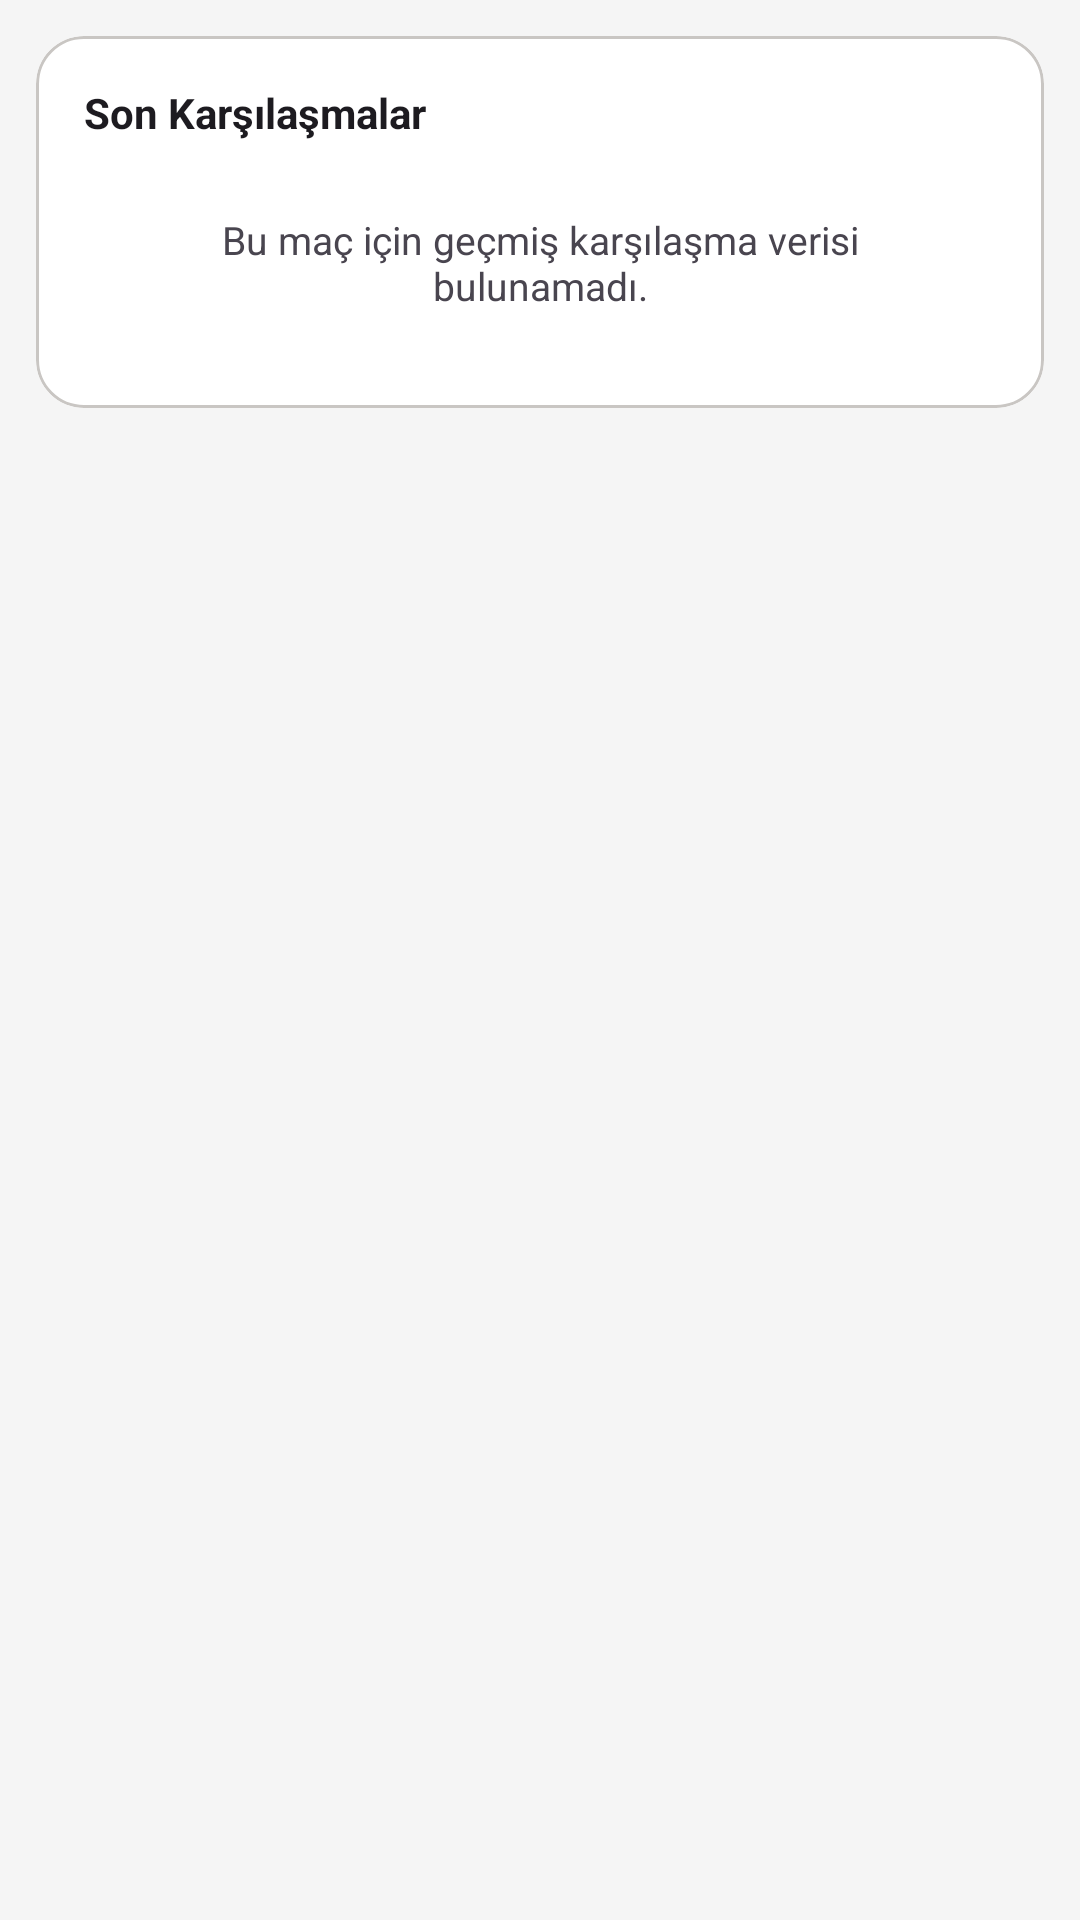

Here is an Android app screen rendered from its layout file. Give the layout XML and the strings, colors and styles it references.
<!-- AndroidManifest.xml: application theme Theme.Var -->
<!-- res/layout/fragment_match_h2h.xml -->
<?xml version="1.0" encoding="utf-8"?>
<androidx.core.widget.NestedScrollView
    xmlns:android="http://schemas.android.com/apk/res/android"
    xmlns:app="http://schemas.android.com/apk/res-auto"
    android:layout_width="match_parent"
    android:layout_height="match_parent"
    android:background="?android:attr/colorBackground">

    <LinearLayout
        android:layout_width="match_parent"
        android:layout_height="wrap_content"
        android:orientation="vertical"
        android:padding="12dp">

        
        <com.google.android.material.card.MaterialCardView
            android:id="@+id/cardRecentForm"
            android:layout_width="match_parent"
            android:layout_height="wrap_content"
            android:layout_marginBottom="12dp"
            android:visibility="gone"
            app:cardCornerRadius="16dp"
            app:cardBackgroundColor="?attr/colorSurface">

            <LinearLayout
                android:layout_width="match_parent"
                android:layout_height="wrap_content"
                android:orientation="vertical"
                android:padding="16dp">

                <TextView
                    android:layout_width="wrap_content"
                    android:layout_height="wrap_content"
                    android:text="@string/recent_form"
                    android:textColor="?android:attr/textColorPrimary"
                    android:textStyle="bold"
                    android:textSize="14sp"
                    android:layout_marginBottom="12dp" />

                <LinearLayout
                    android:layout_width="match_parent"
                    android:layout_height="wrap_content"
                    android:orientation="horizontal"
                    android:gravity="center_vertical"
                    android:layout_marginBottom="8dp">

                    <TextView
                        android:id="@+id/tvHomeFormName"
                        android:layout_width="0dp"
                        android:layout_height="wrap_content"
                        android:layout_weight="3"
                        android:textSize="13sp"
                        android:textColor="?android:attr/textColorPrimary"
                        android:maxLines="1"
                        android:ellipsize="end" />

                    <TextView
                        android:id="@+id/tvHomeRecentForm"
                        android:layout_width="0dp"
                        android:layout_height="wrap_content"
                        android:layout_weight="5"
                        android:textSize="13sp"
                        android:gravity="end"
                        android:text="· · · · · ·" />
                </LinearLayout>

                <LinearLayout
                    android:layout_width="match_parent"
                    android:layout_height="wrap_content"
                    android:orientation="horizontal"
                    android:gravity="center_vertical">

                    <TextView
                        android:id="@+id/tvAwayFormName"
                        android:layout_width="0dp"
                        android:layout_height="wrap_content"
                        android:layout_weight="3"
                        android:textSize="13sp"
                        android:textColor="?android:attr/textColorPrimary"
                        android:maxLines="1"
                        android:ellipsize="end" />

                    <TextView
                        android:id="@+id/tvAwayRecentForm"
                        android:layout_width="0dp"
                        android:layout_height="wrap_content"
                        android:layout_weight="5"
                        android:textSize="13sp"
                        android:gravity="end"
                        android:text="· · · · · ·" />
                </LinearLayout>

            </LinearLayout>
        </com.google.android.material.card.MaterialCardView>

        
        <com.google.android.material.card.MaterialCardView
            android:layout_width="match_parent"
            android:layout_height="wrap_content"
            app:cardCornerRadius="16dp"
            app:cardBackgroundColor="?attr/colorSurface">

            <LinearLayout
                android:layout_width="match_parent"
                android:layout_height="wrap_content"
                android:orientation="vertical"
                android:padding="16dp">

                <TextView
                    android:layout_width="wrap_content"
                    android:layout_height="wrap_content"
                    android:text="@string/recent_head_to_head"
                    android:textColor="?android:attr/textColorPrimary"
                    android:textStyle="bold"
                    android:textSize="14sp"
                    android:layout_marginBottom="8dp" />

                <androidx.recyclerview.widget.RecyclerView
                    android:id="@+id/rvH2h"
                    android:layout_width="match_parent"
                    android:layout_height="wrap_content"
                    android:nestedScrollingEnabled="false"
                    android:visibility="gone" />

                <TextView
                    android:id="@+id/tvEmptyH2h"
                    android:layout_width="match_parent"
                    android:layout_height="wrap_content"
                    android:gravity="center"
                    android:padding="16dp"
                    android:text="@string/no_h2h_data"
                    android:textColor="?android:attr/textColorSecondary"
                    android:textSize="13sp"
                    android:visibility="visible" />

            </LinearLayout>
        </com.google.android.material.card.MaterialCardView>

    </LinearLayout>

</androidx.core.widget.NestedScrollView>
<!-- resources referenced by this layout -->
<resources>
  <string name="no_h2h_data">Bu maç için geçmiş karşılaşma verisi bulunamadı.</string>
  <string name="recent_form">Son Form</string>
  <string name="recent_head_to_head">Son Karşılaşmalar</string>
  <style name="Theme.Var" parent="Theme.Material3.DayNight.NoActionBar">
          
          <item name="colorPrimary">@color/primary</item>
          <item name="colorOnPrimary">@color/on_primary</item>
          <item name="colorPrimaryContainer">@color/primary_container</item>
          <item name="colorOnPrimaryContainer">@color/on_primary_container</item>
          
          <item name="colorSecondary">@color/secondary</item>
          <item name="colorOnSecondary">@color/on_secondary</item>
          <item name="colorSecondaryContainer">@color/secondary_container</item>
          <item name="colorOnSecondaryContainer">@color/on_secondary_container</item>
          
          <item name="android:colorBackground">@color/background_light</item>
          <item name="colorSurface">@color/surface_light</item>
          <item name="colorOnSurface">@color/text_primary_light</item>
          <item name="colorSurfaceVariant">@color/surface_variant_light</item>
          <item name="colorOnSurfaceVariant">@color/text_secondary_light</item>
          
          <item name="colorOutline">@color/outline_light</item>
          <item name="colorOutlineVariant">@color/outline_variant_light</item>
          
          <item name="android:statusBarColor">@color/primary_dark</item>
          <item name="android:navigationBarColor">@color/surface_light</item>
          
          <item name="colorPrimaryVariant">@color/primary_dark</item>
          <item name="colorSecondaryVariant">@color/secondary_dark</item>
      </style>
  <color name="primary">#FF1B5E20</color>
  <color name="on_primary">#FFFFFFFF</color>
  <color name="primary_container">#C8E6C9</color>
  <color name="on_primary_container">#002204</color>
  <color name="secondary">#FFFFC107</color>
  <color name="on_secondary">#FF000000</color>
  <color name="secondary_container">#FFECB3</color>
  <color name="on_secondary_container">#3E2900</color>
  <color name="background_light">#FFF5F5F5</color>
  <color name="surface_light">#FFFFFFFF</color>
  <color name="text_primary_light">#DE000000</color>
  <color name="surface_variant_light">#E8F5E9</color>
  <color name="text_secondary_light">#99000000</color>
  <color name="outline_light">#787774</color>
  <color name="outline_variant_light">#C9C6C3</color>
  <color name="primary_dark">#FF0A3D12</color>
  <color name="secondary_dark">#FFFFA000</color>
</resources>
